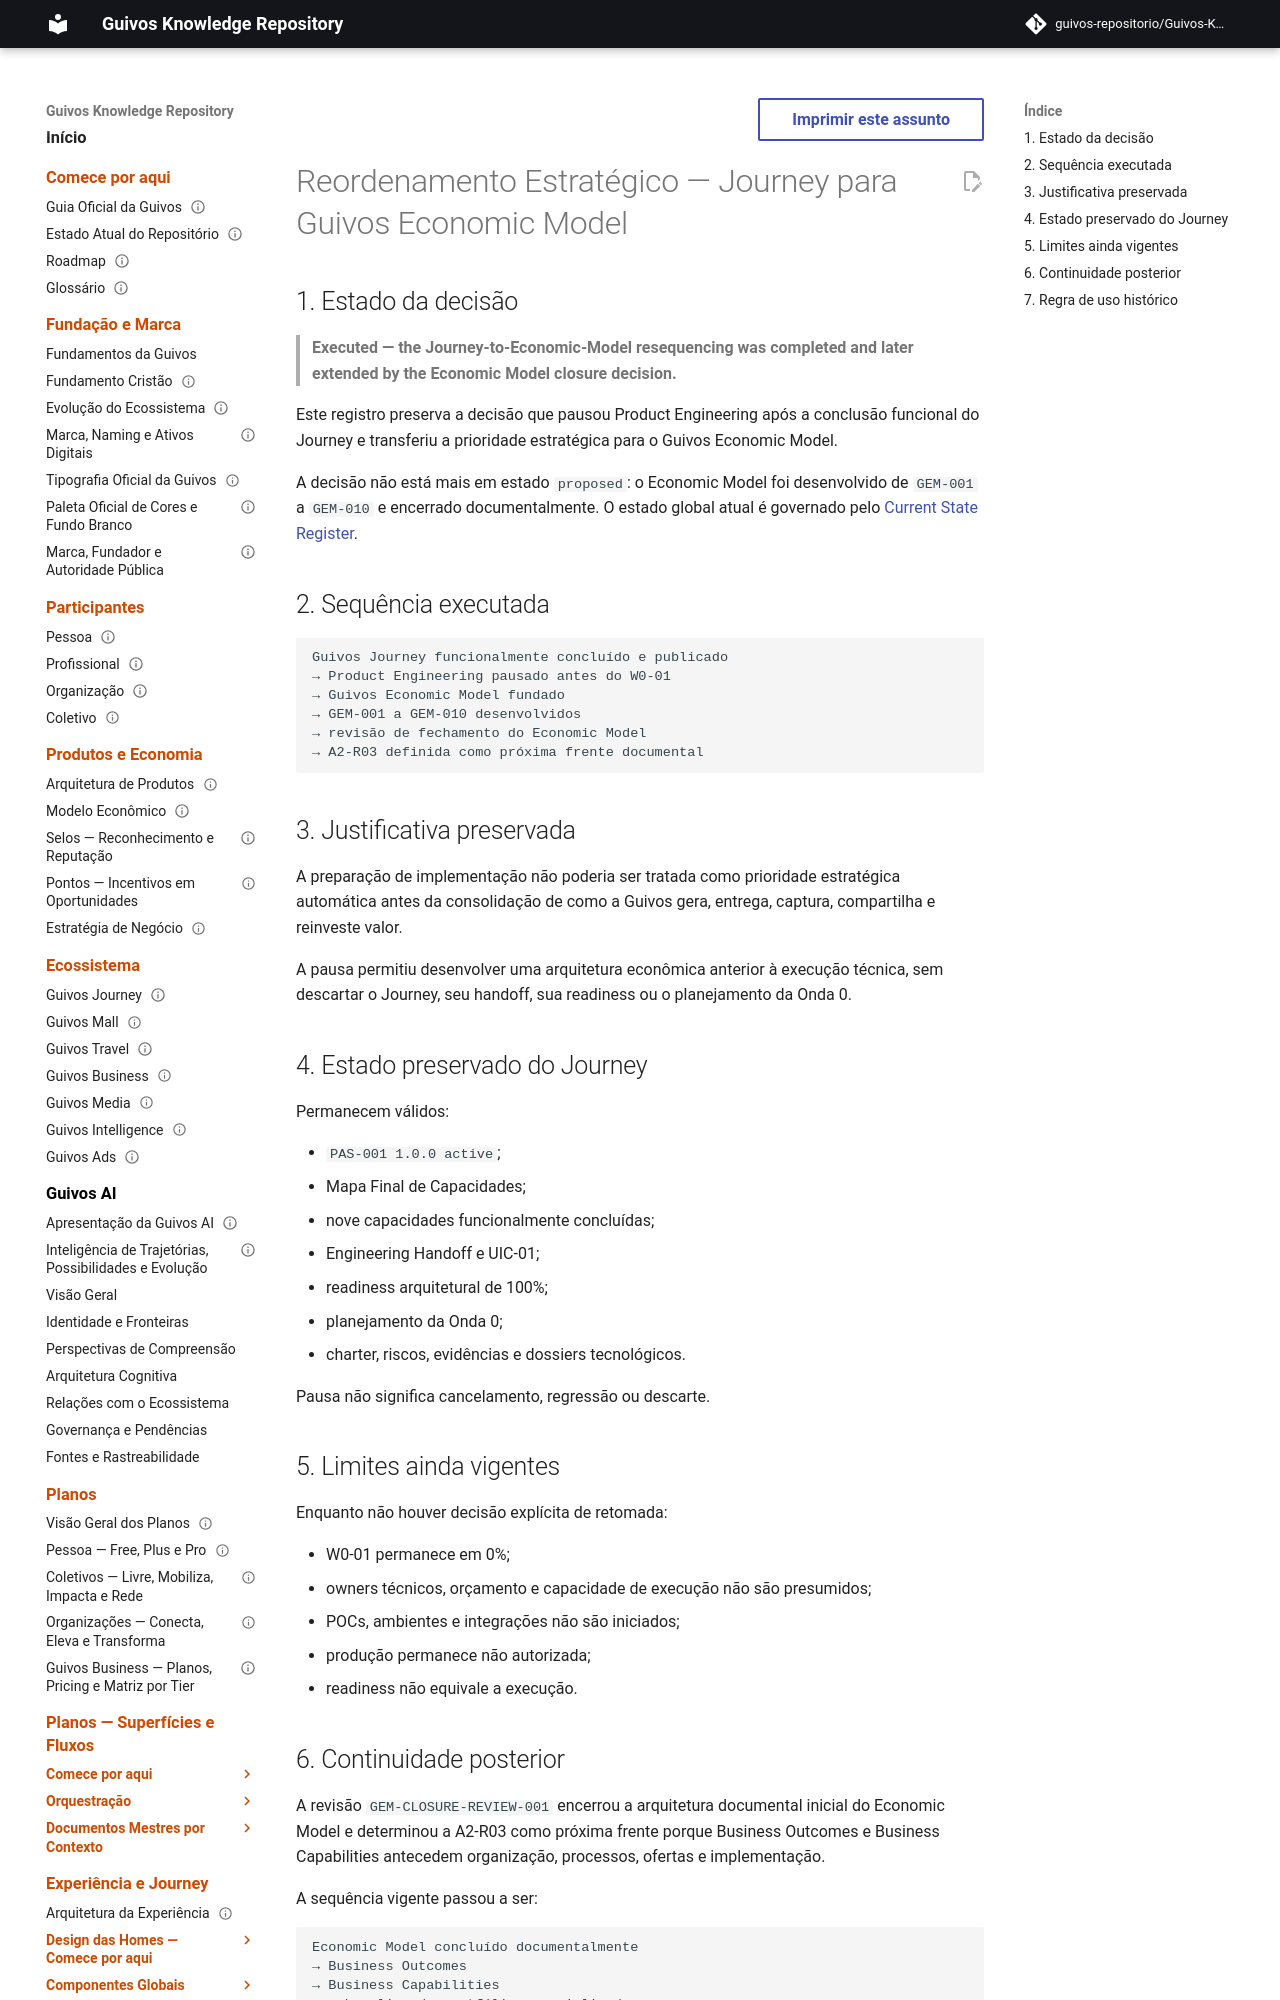

repository: guivos-repositorio/Guivos-Knowledge-Repository · page: project/strategic-resequencing-journey-to-economic-model/index.html · generator: mkdocs

---
id: GKR-STRATEGIC-RESEQUENCING-001
title: Reordenamento Estratégico — Journey para Guivos Economic Model
status: executed
version: 1.0.0
owner: Guivos
last_updated: 2026-07-24
executed_on: 2026-07-20
superseded_current_state_by:
  - GKR-STATE-001
  - ROADMAP-11.48.0
related:
  - PAS-001
  - PAS-001-ENGINEERING-HANDOFF-001-OVERLAY-0.7.1
  - PAS-001-CC-UIC-001-OVERLAY-0.7.1
  - GEM-000
  - GEM-CLOSURE-REVIEW-001
normative: false
---

# Reordenamento Estratégico — Journey para Guivos Economic Model

## 1. Estado da decisão

> **Executed — the Journey-to-Economic-Model resequencing was completed and later extended by the Economic Model closure decision.**

Este registro preserva a decisão que pausou Product Engineering após a conclusão funcional do Journey e transferiu a prioridade estratégica para o Guivos Economic Model.

A decisão não está mais em estado `proposed`: o Economic Model foi desenvolvido de `GEM-001` a `GEM-010` e encerrado documentalmente. O estado global atual é governado pelo [Current State Register](current-state-register.md).

## 2. Sequência executada

```text
Guivos Journey funcionalmente concluído e publicado
→ Product Engineering pausado antes do W0-01
→ Guivos Economic Model fundado
→ GEM-001 a GEM-010 desenvolvidos
→ revisão de fechamento do Economic Model
→ A2-R03 definida como próxima frente documental
```
